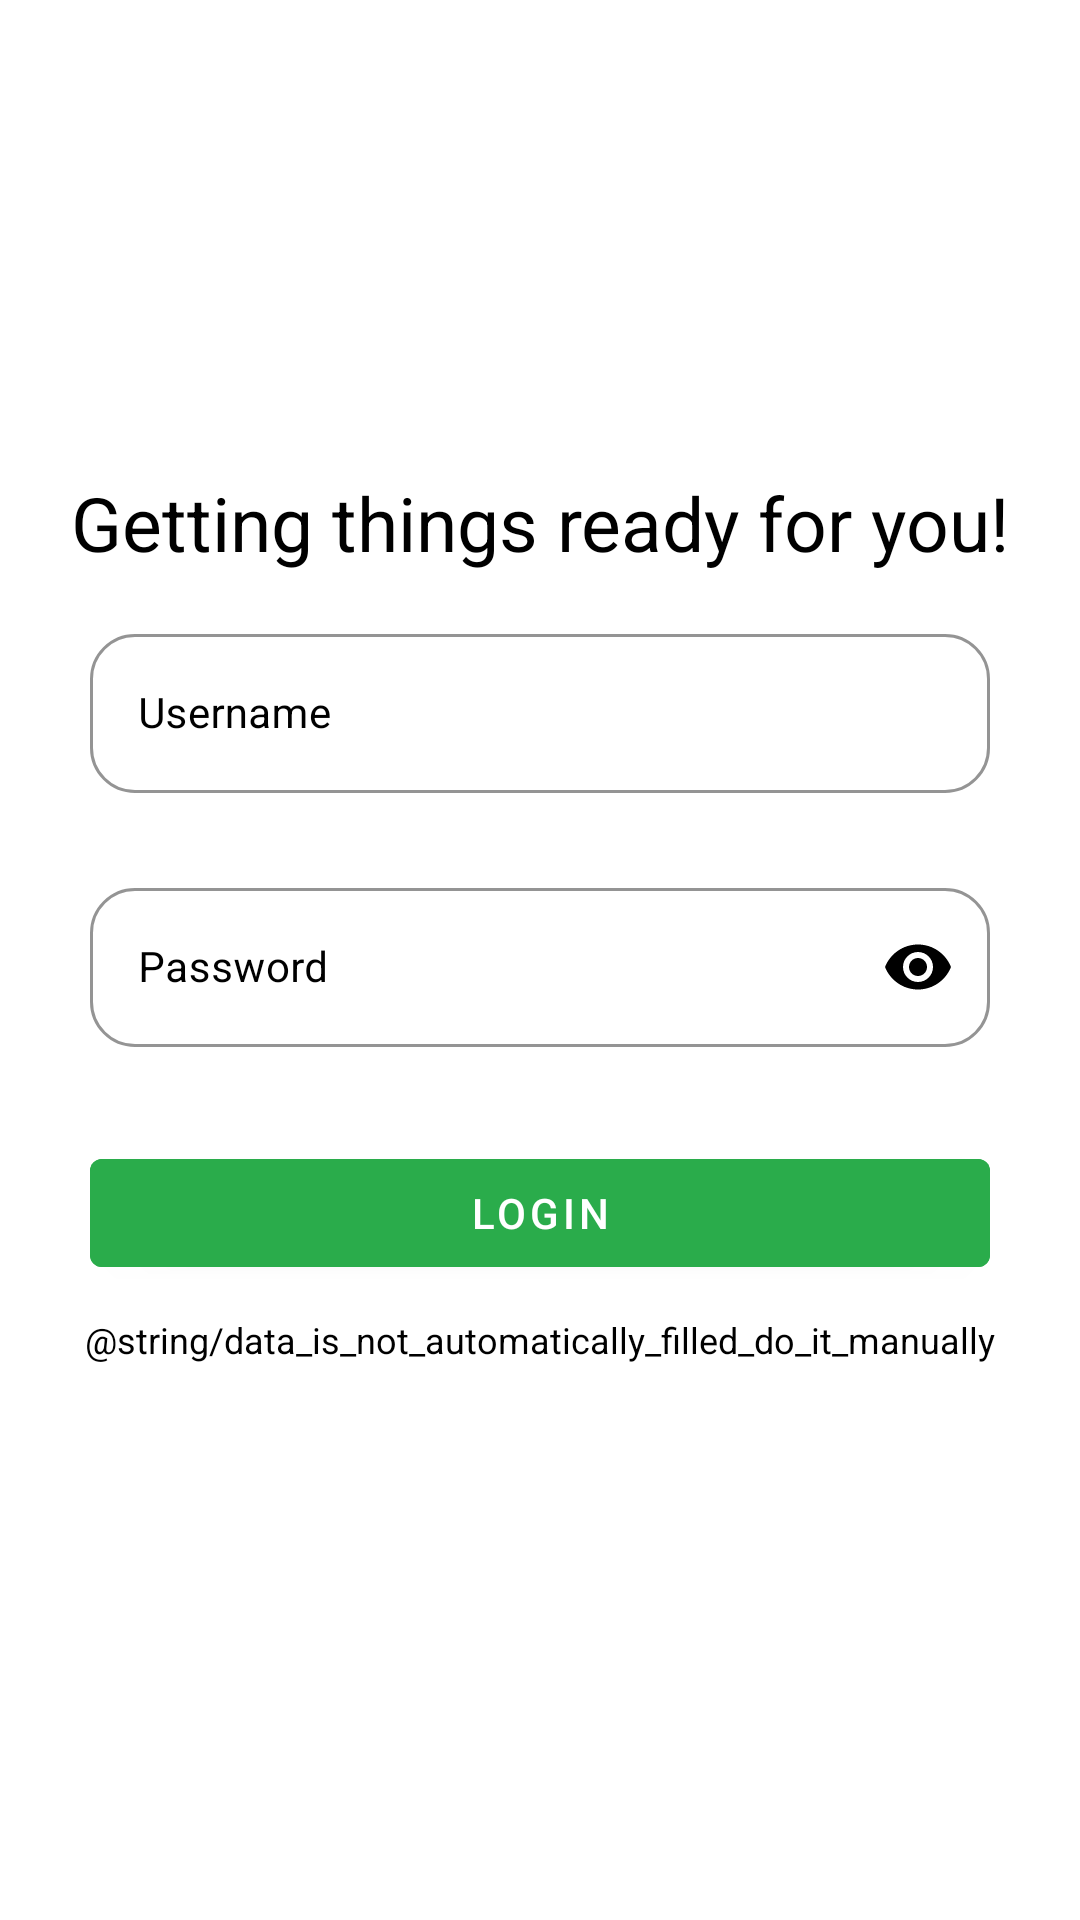

Layout XML and referenced resources for this Android screen:
<!-- AndroidManifest.xml: application theme AppTheme -->
<!-- res/layout/loginbottom_sheet.xml -->
<?xml version="1.0" encoding="utf-8"?>
<androidx.constraintlayout.widget.ConstraintLayout xmlns:android="http://schemas.android.com/apk/res/android"
    xmlns:app="http://schemas.android.com/apk/res-auto"
    android:id="@+id/bottomSheet_view"
    android:layout_width="match_parent"
    android:layout_height="350dp"
    android:background="@drawable/shape_login_bottom_sheet"
    android:orientation="vertical"
    app:behavior_peekHeight="20dp"
    app:layout_behavior="@string/bottom_sheet_behavior">


    <androidx.constraintlayout.widget.ConstraintLayout
        android:layout_width="match_parent"
        android:layout_height="wrap_content"
        android:layout_marginTop="2dp"
        android:layout_marginBottom="30dp"
        app:layout_constraintBottom_toBottomOf="parent"
        app:layout_constraintEnd_toEndOf="parent"
        app:layout_constraintStart_toStartOf="parent"
        app:layout_constraintTop_toTopOf="parent">

        <TextView
            android:id="@+id/hello"
            android:layout_width="wrap_content"
            android:layout_height="wrap_content"
            android:text="@string/welcome_back"
            android:textColor="@color/black"
            android:textSize="25sp"
            app:layout_constraintEnd_toEndOf="parent"
            app:layout_constraintStart_toStartOf="parent"
            app:layout_constraintTop_toTopOf="parent" />

        <com.google.android.material.textfield.TextInputLayout
            android:id="@+id/userLayout"
            style="@style/LoginTextInputLayoutStyle"
            android:layout_width="match_parent"
            android:layout_height="wrap_content"
            android:layout_centerVertical="true"
            android:layout_marginStart="30dp"
            android:layout_marginTop="15dp"
            android:layout_marginEnd="30dp"
            android:hint="@string/username"
            android:textColorHint="@color/black"
            app:layout_constraintTop_toBottomOf="@+id/hello">

            <com.google.android.material.textfield.TextInputEditText
                android:id="@+id/user"
                android:layout_width="match_parent"
                android:layout_height="wrap_content"
                android:inputType="number"
                android:textColor="@color/black"
                android:textSize="14sp" />

        </com.google.android.material.textfield.TextInputLayout>

        <com.google.android.material.textfield.TextInputLayout
            android:id="@+id/passordLayout"
            style="@style/LoginTextInputLayoutStyle"
            android:layout_width="match_parent"
            android:layout_height="wrap_content"
            android:layout_centerVertical="true"
            android:layout_marginStart="30dp"
            android:layout_marginTop="0dp"
            android:layout_marginEnd="30dp"
            android:hint="@string/password"
            android:textColorHint="@color/black"
            app:layout_constraintBottom_toTopOf="@+id/button_layout"
            app:layout_constraintTop_toBottomOf="@+id/userLayout"
            app:passwordToggleEnabled="true"
            app:passwordToggleTint="#000">

            <com.google.android.material.textfield.TextInputEditText
                android:id="@+id/pass"
                android:layout_width="match_parent"
                android:layout_height="wrap_content"
                android:inputType="textPassword"
                android:textColor="@color/black"
                android:textSize="14sp" />

        </com.google.android.material.textfield.TextInputLayout>

        <androidx.constraintlayout.widget.ConstraintLayout
            android:id="@+id/button_layout"
            android:layout_width="match_parent"
            android:layout_height="wrap_content"
            android:layout_marginTop="5dp"
            app:layout_constraintBottom_toBottomOf="parent"
            app:layout_constraintTop_toBottomOf="@+id/passordLayout">

            <com.google.android.material.button.MaterialButton
                android:id="@+id/login_button"
                android:layout_width="match_parent"
                android:layout_height="wrap_content"
                android:layout_marginStart="30dp"
                android:layout_marginEnd="30dp"
                android:backgroundTint="@color/colorPrimary"
                android:text="@string/login"
                android:textAllCaps="true"
                android:textSize="14sp"
                app:layout_constraintBottom_toBottomOf="parent" />

            <ProgressBar
                android:id="@+id/progress_bar"
                android:layout_width="wrap_content"
                android:layout_height="wrap_content"
                android:background="@android:color/transparent"
                android:indeterminateTint="@color/colorPrimary"
                android:visibility="invisible"
                app:layout_constraintBottom_toBottomOf="parent"
                app:layout_constraintEnd_toEndOf="parent"
                app:layout_constraintStart_toStartOf="parent" />

        </androidx.constraintlayout.widget.ConstraintLayout>

        <androidx.constraintlayout.widget.ConstraintLayout
            android:layout_width="wrap_content"
            android:id="@+id/manaul_layout"
            android:layout_height="wrap_content"
            app:layout_constraintTop_toBottomOf="@+id/button_layout"
            app:layout_constraintEnd_toEndOf="parent"
            android:layout_marginTop="10dp"
            app:layout_constraintStart_toStartOf="parent">

            <com.google.android.material.textview.MaterialTextView
                android:id="@+id/manual"
                android:layout_width="wrap_content"
                android:layout_height="wrap_content"
                android:text="@string/data_is_not_automatically_filled_do_it_manually"
                android:textColor="@android:color/black"
                android:textSize="12sp"
                app:layout_constraintBottom_toBottomOf="parent"
                app:layout_constraintStart_toStartOf="parent" />
        </androidx.constraintlayout.widget.ConstraintLayout>

    </androidx.constraintlayout.widget.ConstraintLayout>
</androidx.constraintlayout.widget.ConstraintLayout>
<!-- resources referenced by this layout -->
<resources>
  <color name="colorPrimary">#2aac4b</color>
  <!-- drawable shape_login_bottom_sheet (drawable) -->
  <?xml version="1.0" encoding="utf-8"?>
  <shape xmlns:android="http://schemas.android.com/apk/res/android"
      android:shape="rectangle">
  
      <solid android:color="@android:color/white" />
  
      <corners
          android:topLeftRadius="50dp"
          android:topRightRadius="50dp" />
  
  
  </shape>
  <string name="login">Login</string>
  <string name="password">Password</string>
  <string name="username">Username</string>
  <string name="welcome_back">Getting things ready for you!</string>
  <style name="LoginTextInputLayoutStyle" parent="Widget.MaterialComponents.TextInputLayout.OutlinedBox">
          <item name="boxStrokeColor">@color/colorPrimary</item>
          <item name="boxCornerRadiusTopEnd">15dp</item>
          <item name="boxCornerRadiusTopStart">15dp</item>
          <item name="boxCornerRadiusBottomEnd">15dp</item>
          <item name="boxCornerRadiusBottomStart">15dp</item>
      </style>
  <style name="AppTheme" parent="Theme.MaterialComponents.DayNight.NoActionBar">
          <item name="colorPrimary">@color/colorPrimary</item>
          <item name="colorPrimaryDark">@color/colorPrimaryDark</item>
          <item name="colorAccent">@color/colorAccent</item>
          <item name="appBarLayoutStyle">@style/AppTheme.AppBarOverlay</item>
          <item name="toolbarStyle">@style/AppTheme.Toolbar</item>
      </style>
  <color name="colorAccent">#2aac4b</color>
  <style name="AppTheme.AppBarOverlay" parent="ThemeOverlay.MaterialComponents.Dark.ActionBar">
  
      </style>
  <style name="AppTheme.Toolbar" parent="ThemeOverlay.MaterialComponents.Toolbar.Primary">
          <item name="titleTextAppearance">@style/TextAppearance.MaterialComponents.Body1</item>
      </style>
  <!-- not gathered from this repository: default colours our renderer supplied (Android Studio template values) -->
  <color name="black">#FF000000</color>
  <color name="colorPrimaryDark">#FF3700B3</color>
</resources>
